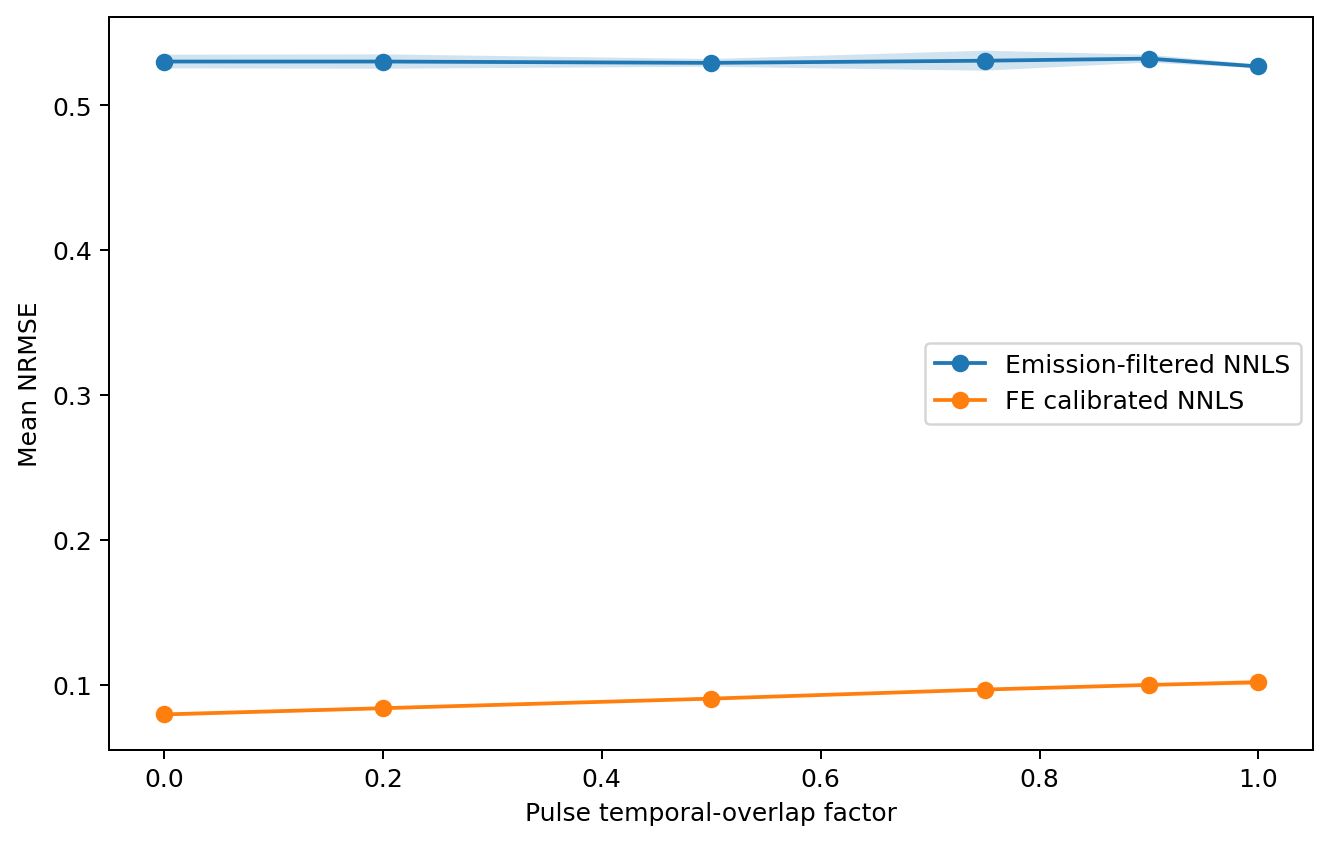

Data behind this chart, as committed beside it:
temporal_overlap, replicate, method, mean_nrmse, condition_number
0.0, 0, FE calibrated NNLS, 0.08027, 2.997
0.0, 0, Emission-filtered NNLS, 0.5265, 10.4
0.0, 1, FE calibrated NNLS, 0.07759, 2.997
0.0, 1, Emission-filtered NNLS, 0.5334, 10.4
0.0, 2, FE calibrated NNLS, 0.07985, 2.997
0.0, 2, Emission-filtered NNLS, 0.526, 10.4
0.0, 3, FE calibrated NNLS, 0.08002, 2.997
0.0, 3, Emission-filtered NNLS, 0.5354, 10.4
0.2, 0, FE calibrated NNLS, 0.083, 3.568
0.2, 0, Emission-filtered NNLS, 0.5275, 10.4
0.2, 1, FE calibrated NNLS, 0.08367, 3.568
0.2, 1, Emission-filtered NNLS, 0.5248, 10.4
0.2, 2, FE calibrated NNLS, 0.08298, 3.568
0.2, 2, Emission-filtered NNLS, 0.5351, 10.4
0.2, 3, FE calibrated NNLS, 0.08525, 3.568
0.2, 3, Emission-filtered NNLS, 0.5339, 10.4
0.5, 0, FE calibrated NNLS, 0.08936, 4.434
0.5, 0, Emission-filtered NNLS, 0.528, 10.4
0.5, 1, FE calibrated NNLS, 0.09074, 4.434
0.5, 1, Emission-filtered NNLS, 0.5331, 10.4
0.5, 2, FE calibrated NNLS, 0.09125, 4.434
0.5, 2, Emission-filtered NNLS, 0.527, 10.4
0.5, 3, FE calibrated NNLS, 0.08999, 4.434
0.5, 3, Emission-filtered NNLS, 0.5295, 10.4
0.75, 0, FE calibrated NNLS, 0.09625, 5.16
0.75, 0, Emission-filtered NNLS, 0.5338, 10.4
0.75, 1, FE calibrated NNLS, 0.0963, 5.16
0.75, 1, Emission-filtered NNLS, 0.5388, 10.4
0.75, 2, FE calibrated NNLS, 0.09686, 5.16
0.75, 2, Emission-filtered NNLS, 0.5281, 10.4
0.75, 3, FE calibrated NNLS, 0.09704, 5.16
0.75, 3, Emission-filtered NNLS, 0.5228, 10.4
0.9, 0, FE calibrated NNLS, 0.1003, 5.597
0.9, 0, Emission-filtered NNLS, 0.5337, 10.4
0.9, 1, FE calibrated NNLS, 0.09984, 5.597
0.9, 1, Emission-filtered NNLS, 0.5283, 10.4
0.9, 2, FE calibrated NNLS, 0.09959, 5.597
0.9, 2, Emission-filtered NNLS, 0.5335, 10.4
0.9, 3, FE calibrated NNLS, 0.09953, 5.597
0.9, 3, Emission-filtered NNLS, 0.5337, 10.4
1.0, 0, FE calibrated NNLS, 0.1002, 5.888
1.0, 0, Emission-filtered NNLS, 0.5285, 10.4
1.0, 1, FE calibrated NNLS, 0.1036, 5.888
1.0, 1, Emission-filtered NNLS, 0.5257, 10.4
1.0, 2, FE calibrated NNLS, 0.1032, 5.888
1.0, 2, Emission-filtered NNLS, 0.526, 10.4
1.0, 3, FE calibrated NNLS, 0.09951, 5.888
1.0, 3, Emission-filtered NNLS, 0.5274, 10.4
